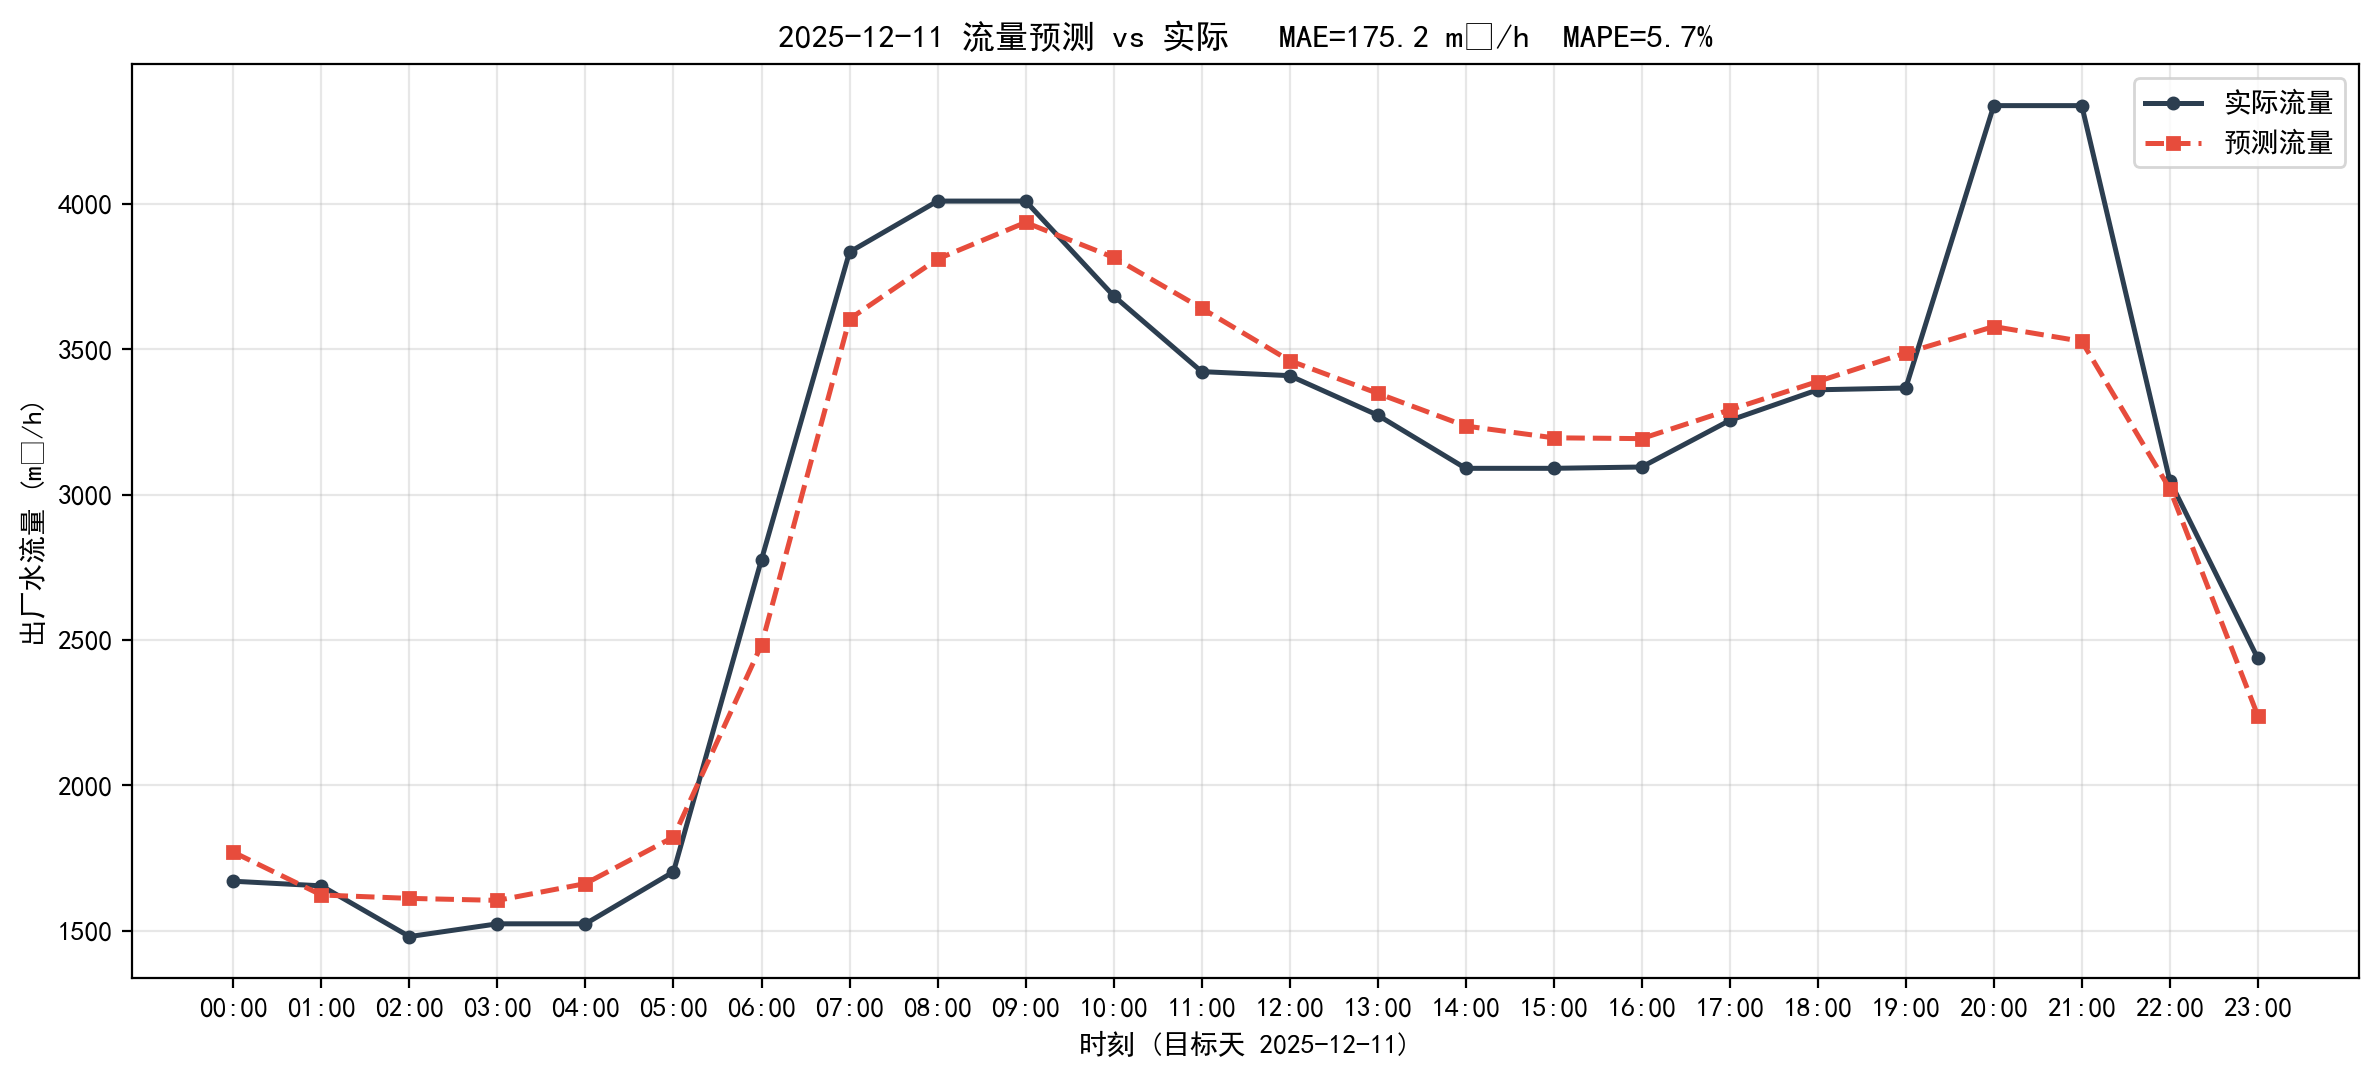

Source data for this figure (header and first rows):
timestamp, actual, predict, abs_err
2025-12-11 00:00:00, 1670, 1770, 99.92
2025-12-11 01:00:00, 1654, 1623, 31.47
2025-12-11 02:00:00, 1480, 1611, 131.5
2025-12-11 03:00:00, 1524, 1604, 80.6
2025-12-11 04:00:00, 1524, 1662, 138.4
2025-12-11 05:00:00, 1703, 1822, 119.4
2025-12-11 06:00:00, 2777, 2484, 293.4
2025-12-11 07:00:00, 3835, 3604, 230.3
2025-12-11 08:00:00, 4010, 3811, 199.3
2025-12-11 09:00:00, 4010, 3937, 73.44
2025-12-11 10:00:00, 3684, 3817, 132.2
2025-12-11 11:00:00, 3424, 3642, 217.9
2025-12-11 12:00:00, 3410, 3461, 51.65
2025-12-11 13:00:00, 3274, 3349, 75.06
2025-12-11 14:00:00, 3091, 3236, 145.5
2025-12-11 15:00:00, 3091, 3196, 105
2025-12-11 16:00:00, 3095, 3193, 97.66
2025-12-11 17:00:00, 3256, 3292, 36.43
2025-12-11 18:00:00, 3361, 3389, 28.4
2025-12-11 19:00:00, 3367, 3488, 120.6
2025-12-11 20:00:00, 4339, 3579, 760
2025-12-11 21:00:00, 4339, 3528, 810.9
2025-12-11 22:00:00, 3048, 3020, 28.22
2025-12-11 23:00:00, 2437, 2240, 196.9
